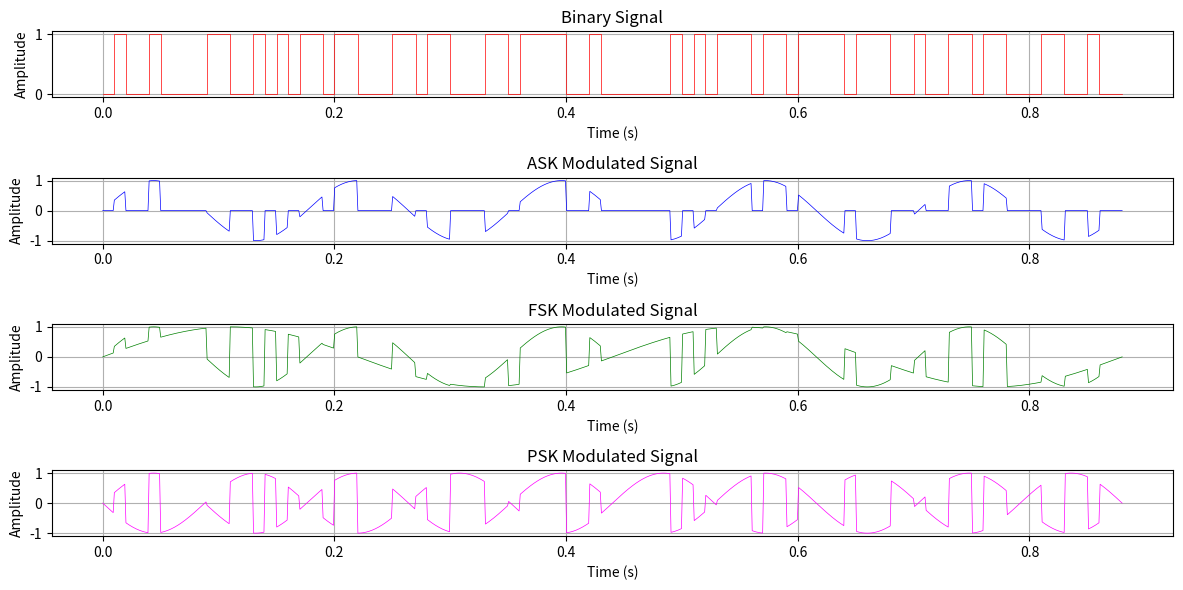

Reproduce this figure in Python.
import numpy as np
import matplotlib.pyplot as plt

# Generate binary data
def generate_binary_data(message):
    binary = ''.join(format(ord(c), '08b') for c in message)
    return np.array([int(b) for b in binary])

# ASK modulation
def ask_modulation(binary, frequency, bit_time):
    t = np.linspace(0, len(binary) * bit_time, int(len(binary) * bit_time * 1000))
    carrier = np.sin(2 * np.pi * frequency * t)
    ask_signal = np.repeat(binary, int(bit_time * 1000)) * carrier
    return t, ask_signal

# FSK modulation
def fsk_modulation(binary, f0, f1, bit_time):
    t = np.linspace(0, len(binary) * bit_time, int(len(binary) * bit_time * 1000))
    fsk_signal = np.zeros_like(t)
    for i, bit in enumerate(binary):
        f = f1 if bit == 1 else f0
        fsk_signal[i * int(bit_time * 1000):(i + 1) * int(bit_time * 1000)] = np.sin(2 * np.pi * f * t[i * int(bit_time * 1000):(i + 1) * int(bit_time * 1000)])
    return t, fsk_signal

# PSK modulation
def psk_modulation(binary, frequency, bit_time):
    t = np.linspace(0, len(binary) * bit_time, int(len(binary) * bit_time * 1000))
    carrier = np.sin(2 * np.pi * frequency * t)
    psk_signal = np.copy(carrier)
    for i, bit in enumerate(binary):
        if bit == 0:
            psk_signal[i * int(bit_time * 1000):(i + 1) * int(bit_time * 1000)] *= -1
    return t, psk_signal

# Plot the signals
def plot_signals(binary, bit_time, t, ask_signal, fsk_signal, psk_signal):
    plt.figure(figsize=(12, 6))

    # Binary Signal
    plt.subplot(4, 1, 1)
    t_bin = np.linspace(0, len(binary) * bit_time, len(binary) + 1)
    binary_extended = np.repeat(binary, 2)
    t_bin_extended = np.repeat(t_bin, 2)[1:-1]
    plt.step(t_bin_extended, binary_extended, where='post', color='red', linewidth=0.5)
    plt.title("Binary Signal")
    plt.xlabel("Time (s)")
    plt.ylabel("Amplitude")
    plt.grid()

    # ASK Modulated Signal
    plt.subplot(4, 1, 2)
    plt.plot(t, ask_signal, color='blue', linewidth=0.5)
    plt.title("ASK Modulated Signal")
    plt.xlabel("Time (s)")
    plt.ylabel("Amplitude")
    plt.grid()

    # FSK Modulated Signal
    plt.subplot(4, 1, 3)
    plt.plot(t, fsk_signal, color='green', linewidth=0.5)
    plt.title("FSK Modulated Signal")
    plt.xlabel("Time (s)")
    plt.ylabel("Amplitude")
    plt.grid()

    # PSK Modulated Signal
    plt.subplot(4, 1, 4)
    plt.plot(t, psk_signal, color='magenta', linewidth=0.5)
    plt.title("PSK Modulated Signal")
    plt.xlabel("Time (s)")
    plt.ylabel("Amplitude")
    plt.grid()

    plt.tight_layout()
    plt.show()

message = "Hello World"
bit_time = 0.01
frequency = 5000  # 5 kHz standard frequency
f0 = 2000  # 2 kHz low frequency for FSK
f1 = 5000  # 5 kHz high frequency for FSK

# Generate binary data
binary = generate_binary_data(message)

# ASK Modulation
t, ask_signal = ask_modulation(binary, frequency, bit_time)

# FSK Modulation
t, fsk_signal = fsk_modulation(binary, f0, f1, bit_time)

# PSK Modulation
t, psk_signal = psk_modulation(binary, frequency, bit_time)

# Plot signals
plot_signals(binary, bit_time, t, ask_signal, fsk_signal, psk_signal)